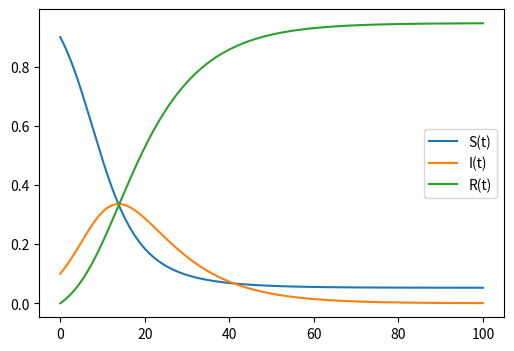

Here is the Python script that generated this plot:
import numpy as np
import matplotlib.pyplot as plt
from scipy.integrate import odeint

def model(SIR, t, beta, gamma):
    S, I, R = SIR
    dSdt = -beta * S * I
    dIdt = beta * S * I - gamma * I
    dRdt = gamma * I
    return [dSdt, dIdt, dRdt]

S0 = 0.9
I0 = 0.1
R0 = 0.0
beta = 0.3
gamma = 0.1

t = np.linspace(0, 100, 10000)

SIR = odeint(model, [S0, I0, R0], t, args=(beta, gamma))

plt.figure(figsize=(6,4))
plt.plot(t, SIR[:,0], label='S(t)')
plt.plot(t, SIR[:,1], label='I(t)')
plt.plot(t, SIR[:,2], label='R(t)')
plt.legend()
plt.show()
